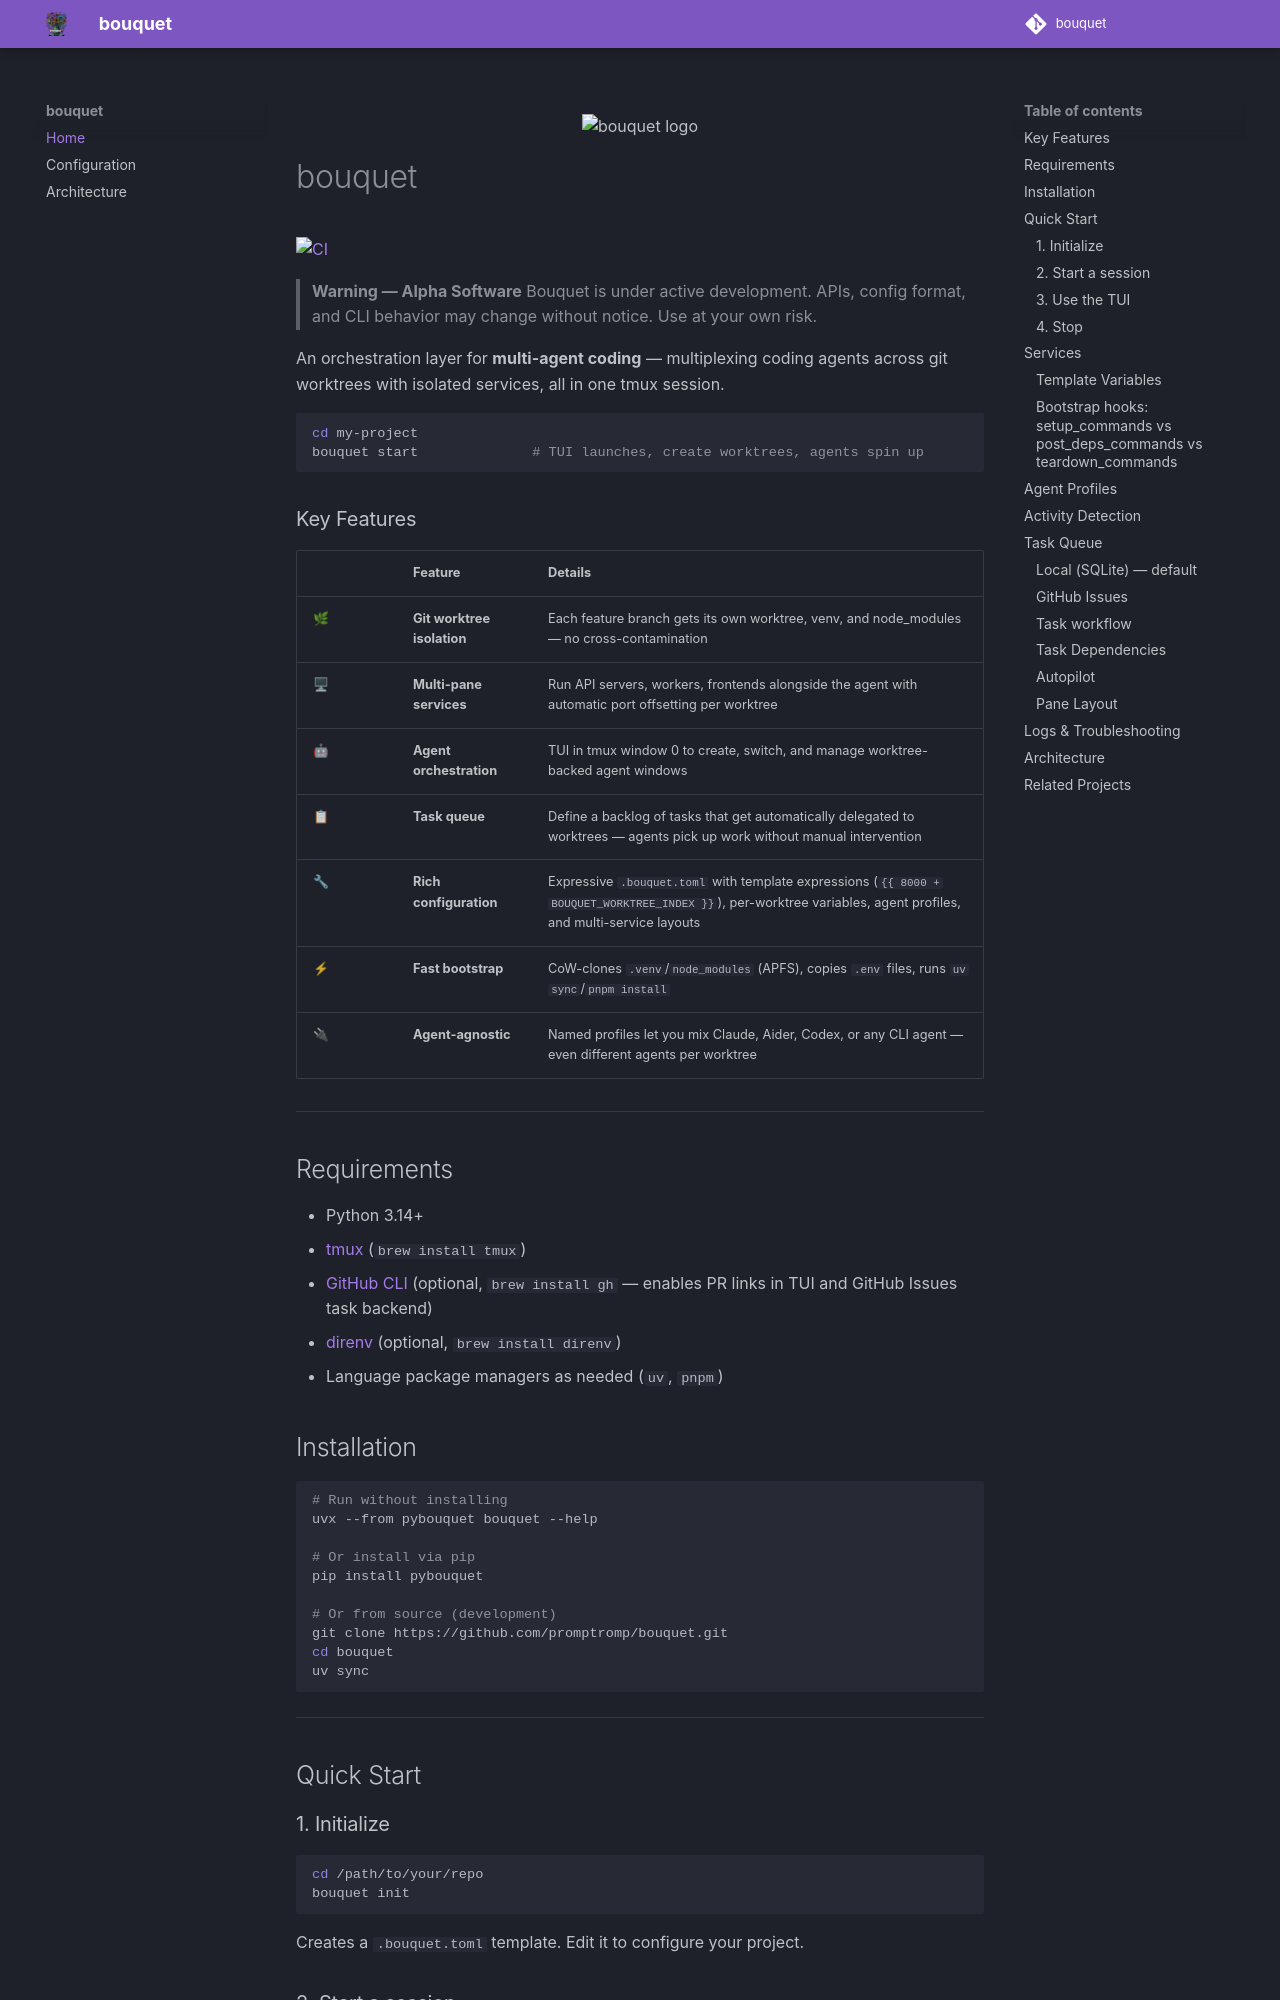

repository: promptromp/bouquet · page: index.html · generator: mkdocs

<p align="center">
  <img src="docs/logo.png" alt="bouquet logo" width="320">
</p>

# bouquet

[![CI](https://github.com/promptromp/bouquet/actions/workflows/ci.yml/badge.svg)](https://github.com/promptromp/bouquet/actions/workflows/ci.yml)

> **Warning — Alpha Software**
> Bouquet is under active development. APIs, config format, and CLI behavior may change without notice. Use at your own risk.

An orchestration layer for **multi-agent coding** — multiplexing coding agents across git worktrees with isolated services, all in one tmux session.

```bash
cd my-project
bouquet start              # TUI launches, create worktrees, agents spin up
```

### Key Features

| | Feature | Details |
|---|---|---|
| 🌿 | **Git worktree isolation** | Each feature branch gets its own worktree, venv, and node_modules — no cross-contamination |
| 🖥 | **Multi-pane services** | Run API servers, workers, frontends alongside the agent with automatic port offsetting per worktree |
| 🤖 | **Agent orchestration** | TUI in tmux window 0 to create, switch, and manage worktree-backed agent windows |
| 📋 | **Task queue** | Define a backlog of tasks that get automatically delegated to worktrees — agents pick up work without manual intervention |
| 🔧 | **Rich configuration** | Expressive `.bouquet.toml` with template expressions (`{{ 8000 + BOUQUET_WORKTREE_INDEX }}`), per-worktree variables, agent profiles, and multi-service layouts |
| ⚡ | **Fast bootstrap** | CoW-clones `.venv`/`node_modules` (APFS), copies `.env` files, runs `uv sync`/`pnpm install` |
| 🔌 | **Agent-agnostic** | Named profiles let you mix Claude, Aider, Codex, or any CLI agent — even different agents per worktree |

---

## Requirements

- Python 3.14+
- [tmux](https://github.com/tmux/tmux) (`brew install tmux`)
- [GitHub CLI](https://cli.github.com/) (optional, `brew install gh` — enables PR links in TUI and GitHub Issues task backend)
- [direnv](https://direnv.net/) (optional, `brew install direnv`)
- Language package managers as needed (`uv`, `pnpm`)

## Installation

```bash
# Run without installing
uvx --from pybouquet bouquet --help

# Or install via pip
pip install pybouquet

# Or from source (development)
git clone https://github.com/promptromp/bouquet.git
cd bouquet
uv sync
```

---

## Quick Start

### 1. Initialize

```bash
cd /path/to/your/repo
bouquet init
```

Creates a `.bouquet.toml` template. Edit it to configure your project.

### 2. Start a session

```bash
bouquet start
```

This will:
1. Create a tmux session (`bouquet-<project-name>`)
2. Launch the orchestrator TUI in window 0
3. Adopt any existing git worktrees
4. Attach you to the session

You can also pass arguments explicitly:

```bash
bouquet start my-project --repo /path/to/repo --config /path/to/.bouquet.toml
```
